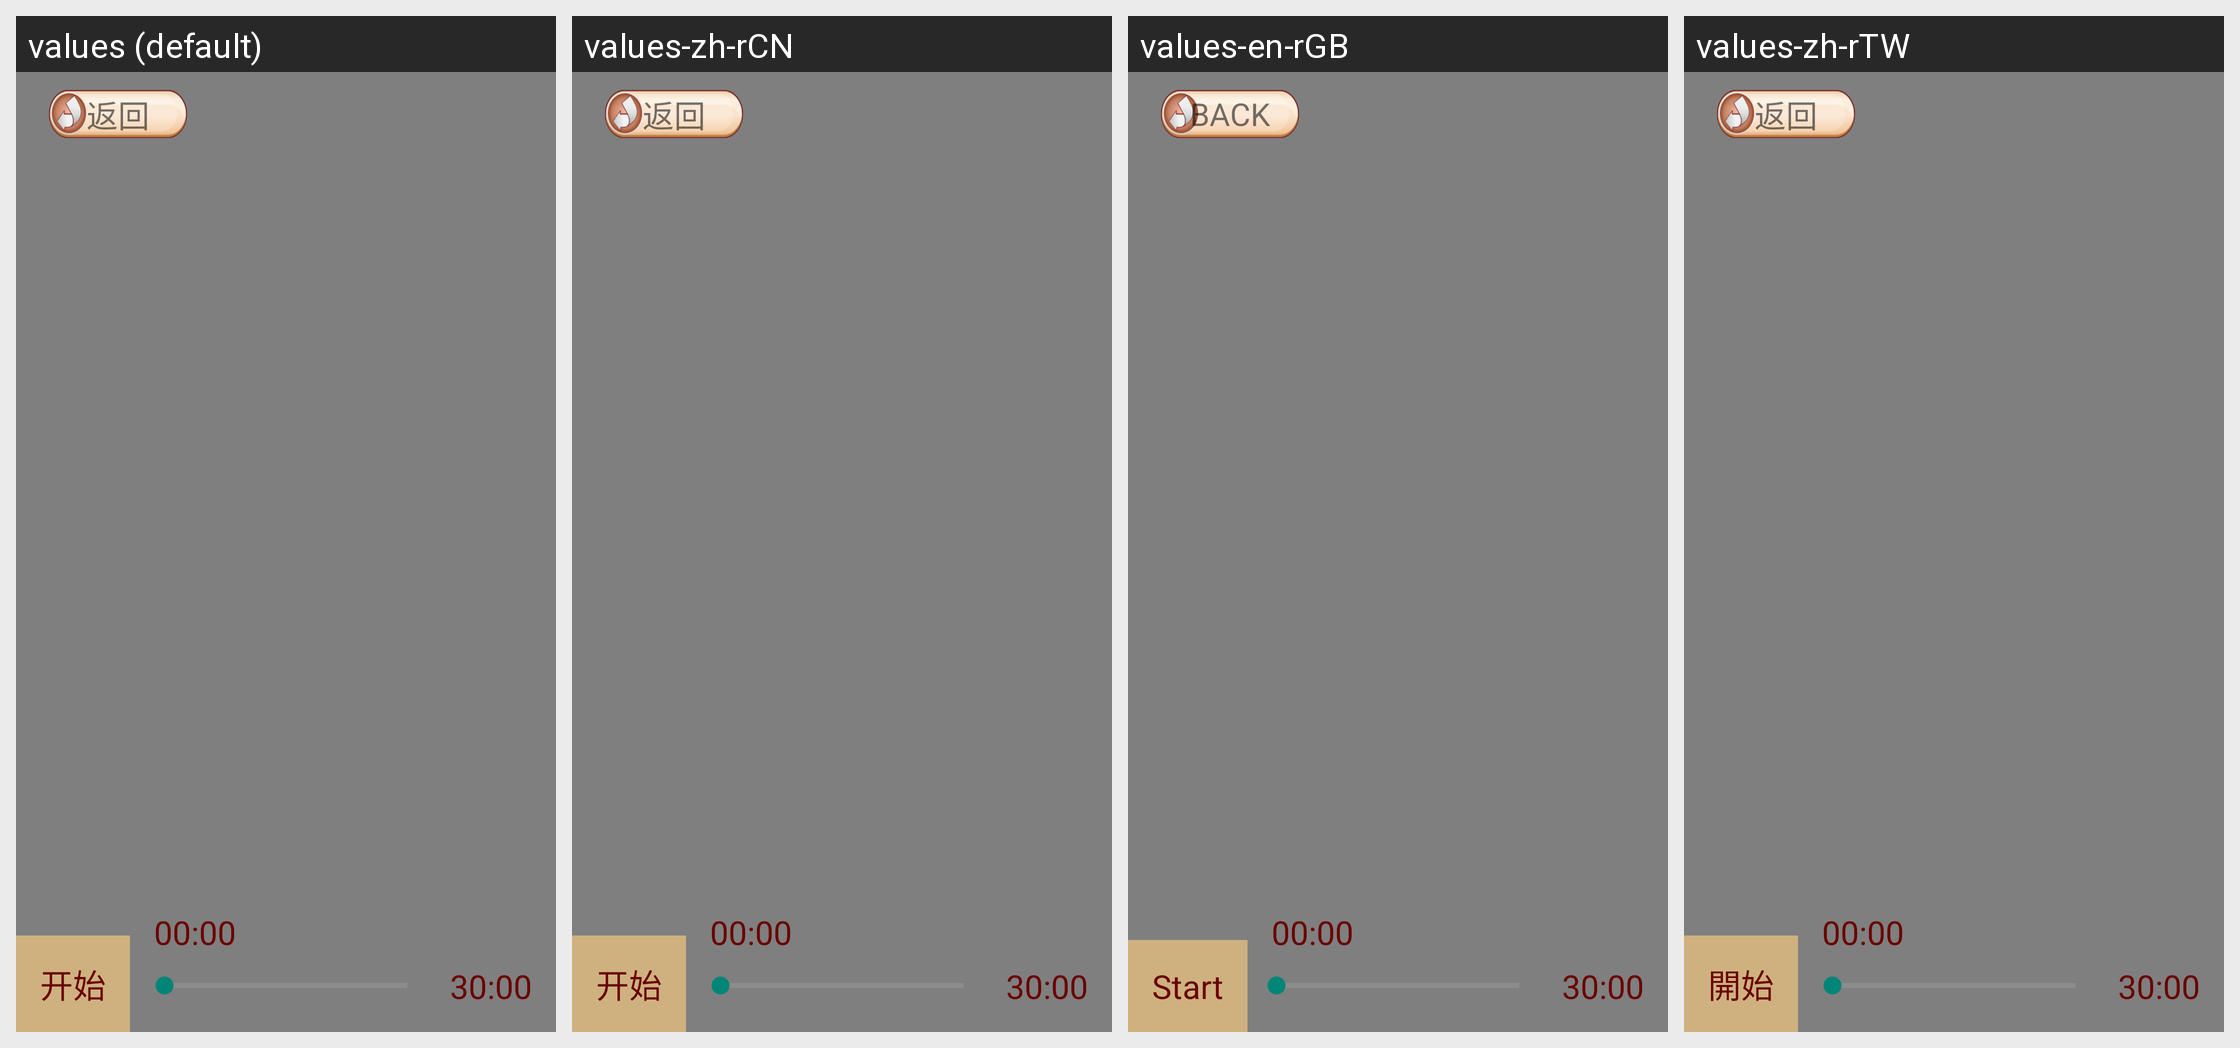

Locale-by-locale string values for the Android screen shown in this grid:
Android screen res/layout/fragment_video_play.xml rendered under 4 locales, left to right: values (default), values-zh-rCN, values-en-rGB, values-zh-rTW. Device: Nexus 5 (rendered at 1080×1920; each locale shown at half size, 540×960, under a caption strip naming it); theme AppThemeFull.
Strings drawn on this screen, with the default value and each locale's value (text and hints the layout hard-codes, and strings that could not be matched under every locale, appear in the picture but are not listed):

start
  values: 开始
  values-zh-rCN: 开始
  values-en-rGB: Start
  values-zh-rTW: 開始

back
  values: 返回
  values-zh-rCN: 返回
  values-en-rGB: BACK
  values-zh-rTW: 返回
